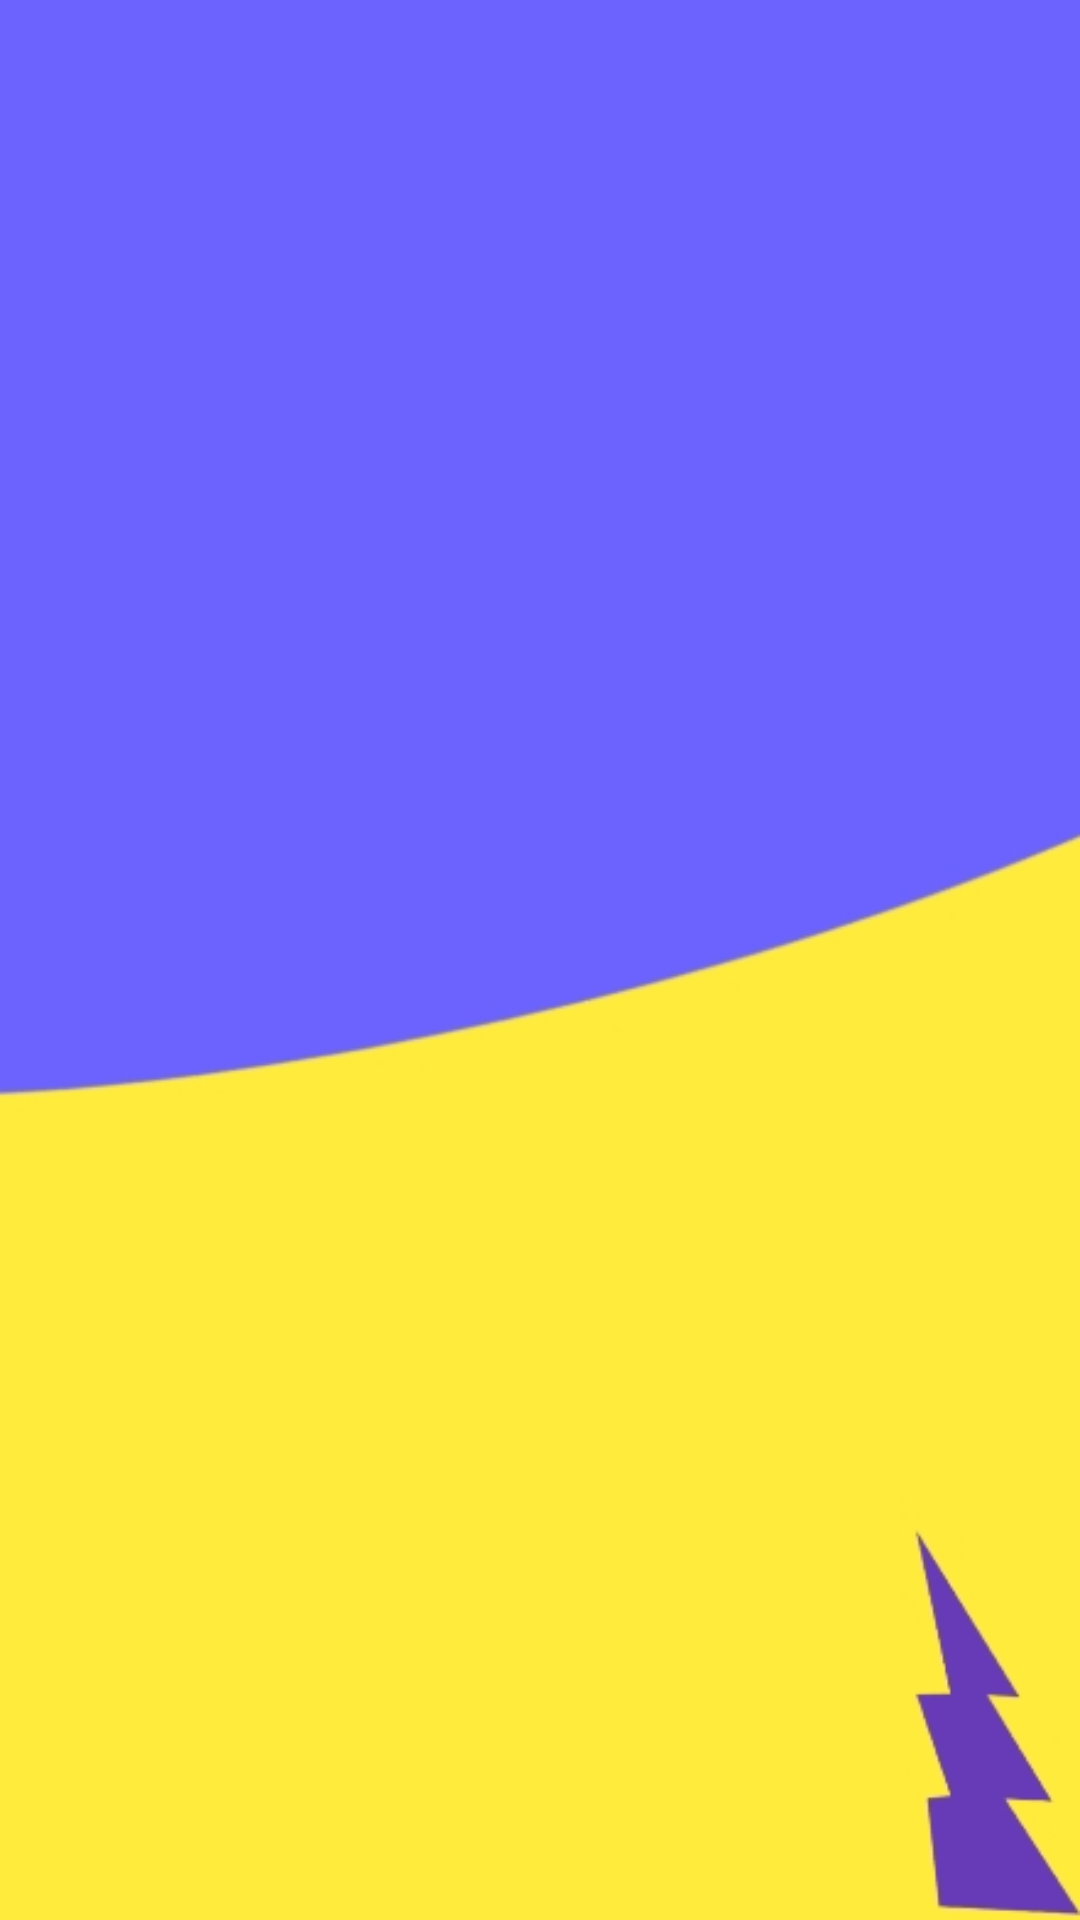

Reconstruct the res/layout file that produces this screen, plus the resources it refers to.
<!-- AndroidManifest.xml: application theme Theme.ChatApp -->
<!-- res/layout/activity_main.xml -->
<?xml version="1.0" encoding="utf-8"?>
<androidx.constraintlayout.widget.ConstraintLayout xmlns:android="http://schemas.android.com/apk/res/android"
    xmlns:app="http://schemas.android.com/apk/res-auto"
    xmlns:tools="http://schemas.android.com/tools"
    android:layout_width="match_parent"
    android:layout_height="match_parent"
    tools:context=".MainActivity"
    android:background="@drawable/back_home">


    <androidx.recyclerview.widget.RecyclerView
        android:id="@+id/userRecyclerView"
        android:layout_width="match_parent"
        android:layout_height="match_parent"
        app:layout_constraintEnd_toEndOf="parent"
        app:layout_constraintTop_toBottomOf="parent"
        app:layout_constraintEnd_toStartOf="parent"
        tools:listitem="@layout/user_layout"
        android:outlineSpotShadowColor="@color/black"/>
</androidx.constraintlayout.widget.ConstraintLayout>
<!-- res/layout/user_layout.xml (included above) -->
<?xml version="1.0" encoding="utf-8"?>
<RelativeLayout xmlns:android="http://schemas.android.com/apk/res/android"
    android:layout_width="match_parent"
    android:layout_height="wrap_content">


        <TextView
            android:layout_marginTop="5dp"
            android:id="@+id/txt_name"
            android:layout_width="wrap_content"
            android:layout_height="wrap_content"
            android:text="pratik"
            android:textSize="30dp"
            android:textStyle="bold"
            android:layout_marginLeft="10dp"/>

        <View
            android:layout_below="@+id/txt_name"
            android:layout_marginTop="5dp"
            android:layout_width="match_parent"
            android:layout_height="1dp"
            android:background="@color/black"/>

</RelativeLayout>
<!-- resources referenced by this layout -->
<resources>
  <color name="black">#FF000000</color>
  <!-- drawable back_home: jpg bitmap (drawable, 15637 bytes) -->
  <style name="Theme.ChatApp" parent="Theme.AppCompat.Light">
          
          <item name="colorPrimary">@color/purple_500</item>
          <item name="colorPrimaryVariant">@color/purple_700</item>
          <item name="colorOnPrimary">@color/white</item>
          
          <item name="colorSecondary">@color/teal_200</item>
          <item name="colorSecondaryVariant">@color/teal_700</item>
          <item name="colorOnSecondary">@color/black</item>
          
          <item name="android:statusBarColor" tools:targetApi="l">?attr/colorPrimaryVariant</item>
          
      </style>
  <color name="purple_500">#FF6200EE</color>
  <color name="purple_700">#FF3700B3</color>
  <color name="white">#FFFFFFFF</color>
  <color name="teal_200">#FF03DAC5</color>
  <color name="teal_700">#FF018786</color>
</resources>
